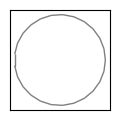

Write the Python code that produced this figure. (Note: this script raises an exception after producing the figure.)
####################################
# One liter americano with 4 shots #
####################################

import random
import networkx as nx
import matplotlib.pyplot as plt

class Player(object):
    def __init__(self):
        self.score = 0
        self.friendKey = None

    def algorithm(self):
        raise NotImplementedError  ###If not implemented, return Error

    def scoreReset(self):
        self.score = 0
    @staticmethod
    def setFriends(PlayerA,PlayerB):
        PlayerA.friendKey=PlayerB.friendKey=str(hash(PlayerA))+str(hash(PlayerB)) ### Nice code : friends implemented, never used.

    @staticmethod
    def areTheyFriends(match):
        return (match[0].friendKey==match[1].friendKey) and (match[0].friendKey!=None) ### Nice code : friends implemented, never used.

class OnlyHelper(Player):
    def __init__(self):
        Player.__init__(self)

    def algorithm(self):
        return True

class OnlyBetrayer(Player):
    def __init__(self):
        Player.__init__(self)

    def algorithm(self):
        return False

class ReactPlayer(Player):  ### Players who react
    def __init__(self):
        Player.__init__(self)
        self.prevEnemyAction = True

    def resetPrevEnemyAction(self):
        self.prevEnemyAction = True

    def update(self, input):
        raise NotImplementedError

class Mirror(ReactPlayer):
    def __init__(self):
        ReactPlayer.__init__(self)

    def update(self, input):
        self.prevEnemyAction = input

    def algorithm(self):
        return self.prevEnemyAction  ### prevEnemyAction = my turn action

class Revenger(ReactPlayer):
    def __init__(self):
        ReactPlayer.__init__(self)

    def update(self, input):
        self.prevEnemyAction &= input  ### A &= B : only when A and B is True, A is True

    def algorithm(self):
        return self.prevEnemyAction

class Randomer(Player):
    def __init__(self):
        Player.__init__(self)

    def algorithm(self):
        return random.choice([True, False])  ### Do you know random?

class Game(object):
    def __init__(self, PlayerTypes, Option):
        self.Playerlist = []
        self.option = Option
        self.PlayerClass = [OnlyHelper, OnlyBetrayer, Mirror, Revenger, Randomer]
        for i in range(5):
            for j in range(PlayerTypes[i]):
                self.Playerlist.append(self.PlayerClass[i]()) ### Type() = instance
        self.lineUp = [] ## making league = graph data structure
        for i in range(len(self.Playerlist)):
            for j in range(i + 1, len(self.Playerlist)): ### Core of league
                self.lineUp.append((i, j))
        self.visualizer = Visualizer(self)

    class Option(object):
        def __init__(self, reward, rounds, leagueLoop,mutationWeight,mistake):
            self.rounds = rounds
            self.reward = [(reward['BothBetray'],reward['BothBetray']),
                (reward['HelpPenalty'],reward['BetrayBenefit']),
                (reward['BetrayBenefit'],reward['HelpPenalty']),  ### list(tuple(dict))
                (reward['BothHelp'],reward['BothHelp'])]
            self.leagueLoop = leagueLoop
            self.mutationWeight=mutationWeight
            self.mistake = mistake/100.0

    @staticmethod
    def mistakeActions(resultOfAlgorithm,missRate):
        return not (resultOfAlgorithm ^ (random.uniform(0,1)>missRate))  # Alogrithm XNOR { Pr(True) = (1-missRate) }
        
    @staticmethod  #methods that are bound to a class rather than its object
    def Validate(match,mistake):
        if Player.areTheyFriends(match): # match = league tuples of instances
            return 3
        result = map(lambda x: Game.mistakeActions(x.algorithm(),mistake), match) # result of [A.algorithm, B.algorithm] + one more thing(error)
        for i in range(2):
            if isinstance(match[i],ReactPlayer):
                match[i].update(result[(i + 1) % 2])
        return int(result[0])+(int(result[1])*2)

    def Battle(self, match):
        result = Game.Validate(match,self.option.mistake)
        for i in range(2):
            match[i].score+= self.option.reward[result][i]

    @staticmethod
    def getNRandomIndexesOfItemsFromList(inputList,targetValue,pickAmount):
        return random.sample(map(lambda y:inputList.index(y),filter(lambda x:x.score==targetValue,inputList)),pickAmount)            

    def mutation(self):
        self.Playerlist.sort(key=lambda x: x.score, reverse=True)  ### random elimination of identical scorers
        valueCounter = (lambda fromList,targetValue:sum(x.score==targetValue for x in fromList))

        minValue = min(map(lambda x:x.score,self.Playerlist))
        minCount = valueCounter(self.Playerlist,minValue)

        maxValue = max(map(lambda x:x.score,self.Playerlist))
        maxCount = valueCounter(self.Playerlist,maxValue)
        
        if minCount>self.option.mutationWeight:
            minlist = Game.getNRandomIndexesOfItemsFromList(self.Playerlist,minValue,self.option.mutationWeight)
            minlist.sort(key=lambda x:x, reverse=True)
            for i in minlist:
                self.Playerlist.pop(i-minlist.index(i))
        else:
            for i in range(self.option.mutationWeight):
                self.Playerlist.pop()
        if maxCount>self.option.mutationWeight:
            maxlist = Game.getNRandomIndexesOfItemsFromList(self.Playerlist,maxValue,self.option.mutationWeight)
            for i in maxlist:
                self.Playerlist.append(type(self.Playerlist[i])())
        else:
            for i in range(self.option.mutationWeight):
                self.Playerlist.append(type(self.Playerlist[i])())
          
    #don't touch, it's magic
    def monitor(self):
        #print('\n'.join(str(p) for p in  list(map(lambda x:(x.__name__,sum(isinstance(y,x) for y in self.Playerlist)),self.PlayerClass))))
        return map(lambda x:(x.__name__,sum(isinstance(y,x) for y in self.Playerlist)),self.PlayerClass)

    def league(self):
        for i in self.lineUp:
            for n in range(self.option.rounds):
                self.Battle(map(lambda x:self.Playerlist[x],i))
            for j in range(2):
                if isinstance(self.Playerlist[i[j]],ReactPlayer):
                    self.Playerlist[i[j]].resetPrevEnemyAction()
        self.mutation()
        map(lambda x: x.scoreReset(), self.Playerlist)

    def leagueStart(self):
        for i in range(self.option.leagueLoop):
            plt.pause(0.1)
            self.league()
            self.visualizer.updateData()
            plt.draw()

class Visualizer:
    def __init__(self,Game):
        self.gameInstance = Game
        self.G = nx.cycle_graph(len(self.gameInstance.Playerlist))
        self.pos = nx.circular_layout(self.G)
        cf = plt.figure(figsize=(1,1),dpi=512)
        cf.add_axes((0,0,1,1))
        self.color_dict = {
            "Mirror": "green",
            "Randomer": "pink",
            "Revenger":"yellow",
            "OnlyBetrayer":"red",
            "OnlyHelper":"blue"}
        for i in self.G.edges():
            self.G[i[0]][i[1]]['draw'] = nx.draw_networkx_edges(self.G,self.pos,edgelist=[i],alpha=0.5,arrows=False,width=1)
        self.updateData()

    def updateData(self):
        for j in range(len(self.gameInstance.Playerlist)):
            self.G.node[j]['draw'] = nx.draw_networkx_nodes(self.G,self.pos,nodelist=[j],with_labels=False,node_size=20,node_color=self.color_dict[type(self.gameInstance.Playerlist[j]).__name__])
    
class Verifier: #for Test-driven development
    @staticmethod
    def verify():
        testSet = [[2,10,2,11,0],[2,10,11,2,0],[2,2,11,10,0],[1,20,3,1,0],[10,6,9,0,0],[8,0,9,8,0]]
        testResult = ["Revenger","Mirror","Revenger","Mirror","Mirror","OnlyHelper"]
        counter = 0
        for i in range(len(testSet)):
            g = Game(
                PlayerTypes=testSet[i],
                Option=Game.Option(
                    reward={
                        'BothBetray': 0,
                        'BothHelp': 2,
                        'BetrayBenefit': 3,
                        'HelpPenalty': -1},
                    rounds=10,
                    leagueLoop=50,
                    mutationWeight=5,
                    mistake=0))
            g.leagueStart()
            print("..")
            counter+=int(sorted(g.monitor(),key=lambda x: x[1], reverse=True)[0][0] ==testResult[i])
        print("verify result:"+str((counter*100)/len(testSet))+"%")

gameInstance = Game(
    PlayerTypes=[5, 5, 5, 5, 5],
        Option=Game.Option(
            reward={
                'BothBetray': 0,
                'BothHelp': 2,
                'BetrayBenefit': 3,
                'HelpPenalty': -1},
            rounds=10,
            leagueLoop=30,
            mutationWeight=5,
            mistake=0))
#Verifier.verify()
gameInstance.leagueStart() 
#gameInstance.monitor() ##shows instance name, 
